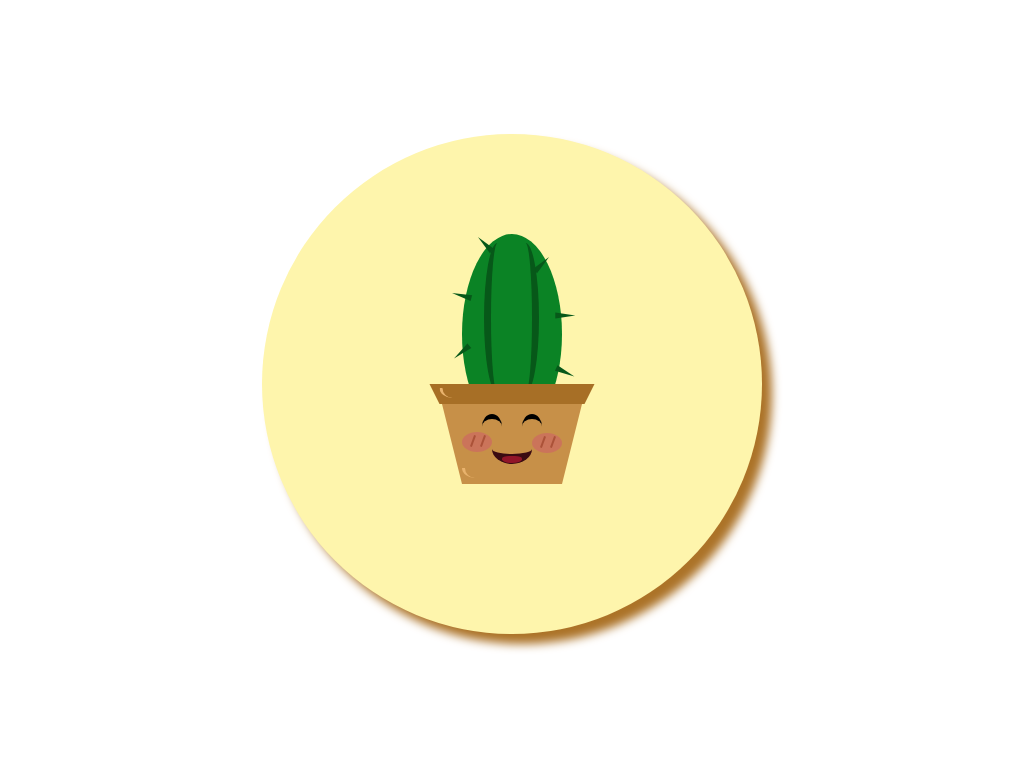

Write the HTML and CSS that draws this image.

<!-- file: index.html -->
<!DOCTYPE html>
<html lang="en">
<head>
    <meta charset="UTF-8">
    <meta http-equiv="X-UA-Compatible" content="IE=edge">
    <meta name="viewport" content="width=device-width, initial-scale=1.0">
    <title>happy Cactus</title>
    <link rel="stylesheet" href="index.css">
</head>
<body>
    <div class="background">
        <div class="pot">
            <div class="eye"></div>
            <div class="eye eye1"></div>
            <div class="mouth"></div>
            <div class="pot top"></div>
            <div class="cheek"></div>
            <div class="cheek cheek1"></div>
        </div>
        <div class="cactus">
            <div class="pricks"></div>
            <div class="pricks2"></div>
        </div>
    </div>
    
</body>
</html>

/* file: index.css */
.background{
position: absolute;
height: 500px;
width: 500px;
background: #FEF5AC;
top: 50%;
left: 50%;
transform: translate(-50%, -50%);
border-radius: 100%;
box-shadow: 10px 10px 10px #ac7328;
}
.pot{
    position: relative;
    top: 60%;
    left: 50%;
    transform: translate(-50%, -50%);
    border-top: 100px solid #c79048;
    border-left: 25px solid transparent;
    border-right: 25px solid transparent;
    height: 0;
    width: 100px;
    z-index: 2;
}
.eye{
    position: relative;
    width: 20px;
    height: 20px;
    border-radius: 100%;
    border-top: 5px solid black;
    bottom: 70px;
    left: 20px;
}
.eye1{
    bottom: 95px;
    left: 60px;
}
.mouth{
    position: relative;
    height: 20px;
    width: 40px;
    border-radius: 100%;
    left: 30px;
    bottom: 100px;
    border-bottom: 10px solid #3a0b12;
}
.mouth::after{
    position: absolute;
    content: "";
    background: #911529;
    height: 7px;
    width: 20px;
    left: 10px;
    top: 22px;
    border-bottom-left-radius: 100%;
    border-bottom-right-radius: 100%;
    border-radius: 70% 70% 100% 100%;

}

.top{
    position: relative;
    top: -170px;
    border-top: 20px solid #a76f26;
    border-left: 10px solid transparent;
    border-right: 10px solid transparent;
    width: 145px;
    z-index: 3;
}
.cactus{
    position: relative;
    background: #0b8325;
    height: 200px;
    width: 100px;
    left: 200px;
    border-radius: 50%;
    z-index: 1;
}
.pot::before{
    position: absolute;
    content: "";
    width: 10px;
    height: 10px;
    bottom: 6px;
    border-left: #e9b36d solid 3px;
    border-bottom-left-radius: 100%;
}
.cactus::after{
    position: absolute;
    content: "";
    height: 150px;
    width: 20px;
    left: 50px;
    top:9px;
    border-right:#075819 solid 7px;
    border-radius: 100%;
}
.cactus::before{
    position: absolute;
    content: "";
    height: 150px;
    width: 20px;
    left: 22px;
    top:9px;
    border-left:#075819 solid 7px;
    border-radius: 100%;
}
.cheek{
    position: relative;
    background: #cf5a6d;
    height: 20px;
    width: 30px;
    border-radius: 100%;
    bottom: 152px;
    opacity: 0.5;
}
.cheek::after{
    position:absolute;
    content: "";
    height: 12px;
    width: 2px;
    background: #911529;
    left: 10px;
    top: 3px;
    transform: rotate(20deg);
}
.cheek::before{
    position:absolute;
    content: "";
    height: 12px;
    width: 2px;
    background: #911529;
    left: 20px;
    top: 3px;
    transform: rotate(20deg);
}
.cheek1{
    position: relative;
    left: 70px;
    bottom: 171px;
}
.pricks{
    position: absolute;
    width: 0;
    height: 0;
    border-left: 3px solid transparent;
    border-right: 3px solid transparent;
    border-bottom: 20px solid #075819;
    left: 20px;
    transform: rotate(-45deg);
}
.pricks::after{
    position: absolute;
    content: "";
    width: 0;
    height: 0;
    border-left: 3px solid transparent;
    border-right: 3px solid transparent;
    border-bottom: 20px solid #075819;
    right: 50px;
    transform: rotate(-30deg);
    top: 20px;
}
.pricks::before{
    position: absolute;
    content: "";
    width: 0;
    height: 0;
    border-left: 3px solid transparent;
    border-right: 3px solid transparent;
    border-bottom: 20px solid #075819;
    right: 90px;
    transform: rotate(-85deg);
    top: 60px;
}
.pricks2{
    position: absolute;
    width: 0;
    height: 0;
    border-left: 3px solid transparent;
    border-right: 3px solid transparent;
    border-bottom: 20px solid #075819;
    left: 77px;
    transform: rotate(45deg);
    top: 20px;
}
.pricks2::after{
    position: absolute;
    content: "";
    width: 0;
    height: 0;
    border-left: 3px solid transparent;
    border-right: 3px solid transparent;
    border-bottom: 20px solid #075819;
    left: 50px;
    transform: rotate(45deg);
    top: 20px;
}
.pricks2::before{
    position: absolute;
    content: "";
    width: 0;
    height: 0;
    border-left: 3px solid transparent;
    border-right: 3px solid transparent;
    border-bottom: 20px solid #075819;
    left: 90px;
    transform: rotate(70deg);
    top: 60px;
}
